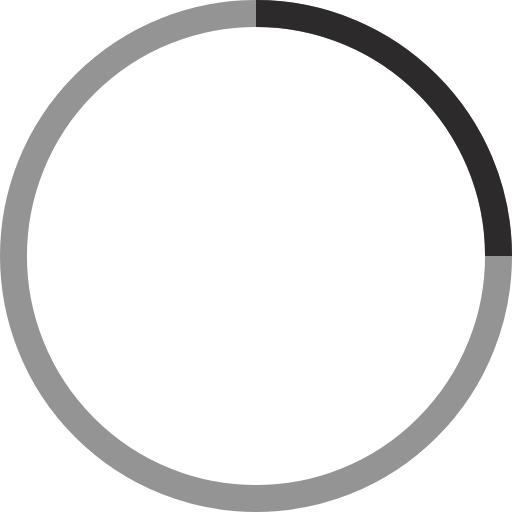
t = 0.00 s
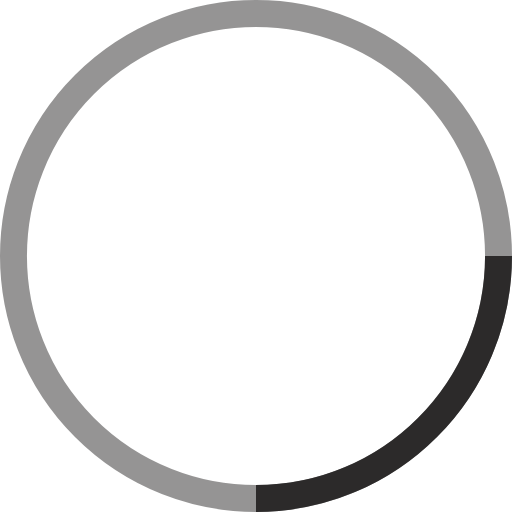
t = 0.25 s
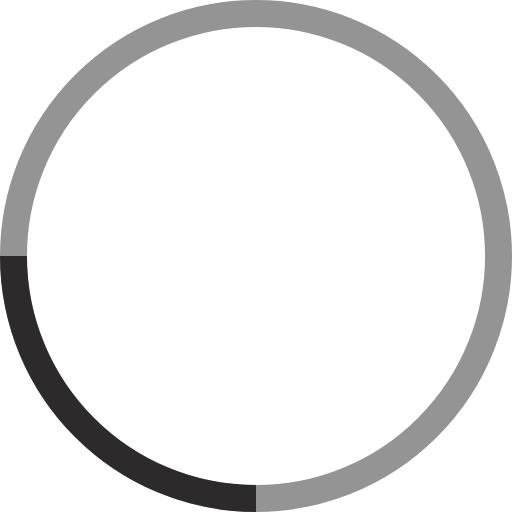
t = 0.50 s
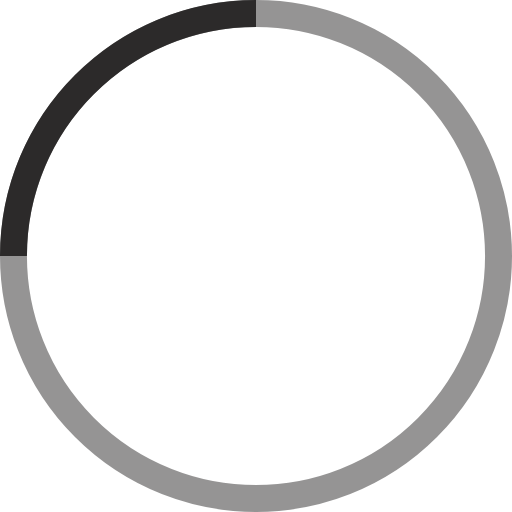
t = 0.75 s

The animated SVG that drew these frames (rendered in a browser with its animation timeline set to each time). Animation: 1 SMIL element (animateTransform=1); one cycle of 1.00 s, repeats indefinitely.

<!-- By Sam Herbert (@sherb), for everyone. More @ http://goo.gl/7AJzbL -->
<svg width="38" height="38" viewBox="0 0 38 38" xmlns="http://www.w3.org/2000/svg" stroke="#2c2a2a">
    <g fill="none" fill-rule="evenodd">
        <g transform="translate(1 1)" stroke-width="2">
            <circle stroke-opacity=".5" cx="18" cy="18" r="18"/>
            <path d="M36 18c0-9.94-8.06-18-18-18">
                <animateTransform
                    attributeName="transform"
                    type="rotate"
                    from="0 18 18"
                    to="360 18 18"
                    dur="1s"
                    repeatCount="indefinite"/>
            </path>
        </g>
    </g>
</svg>
